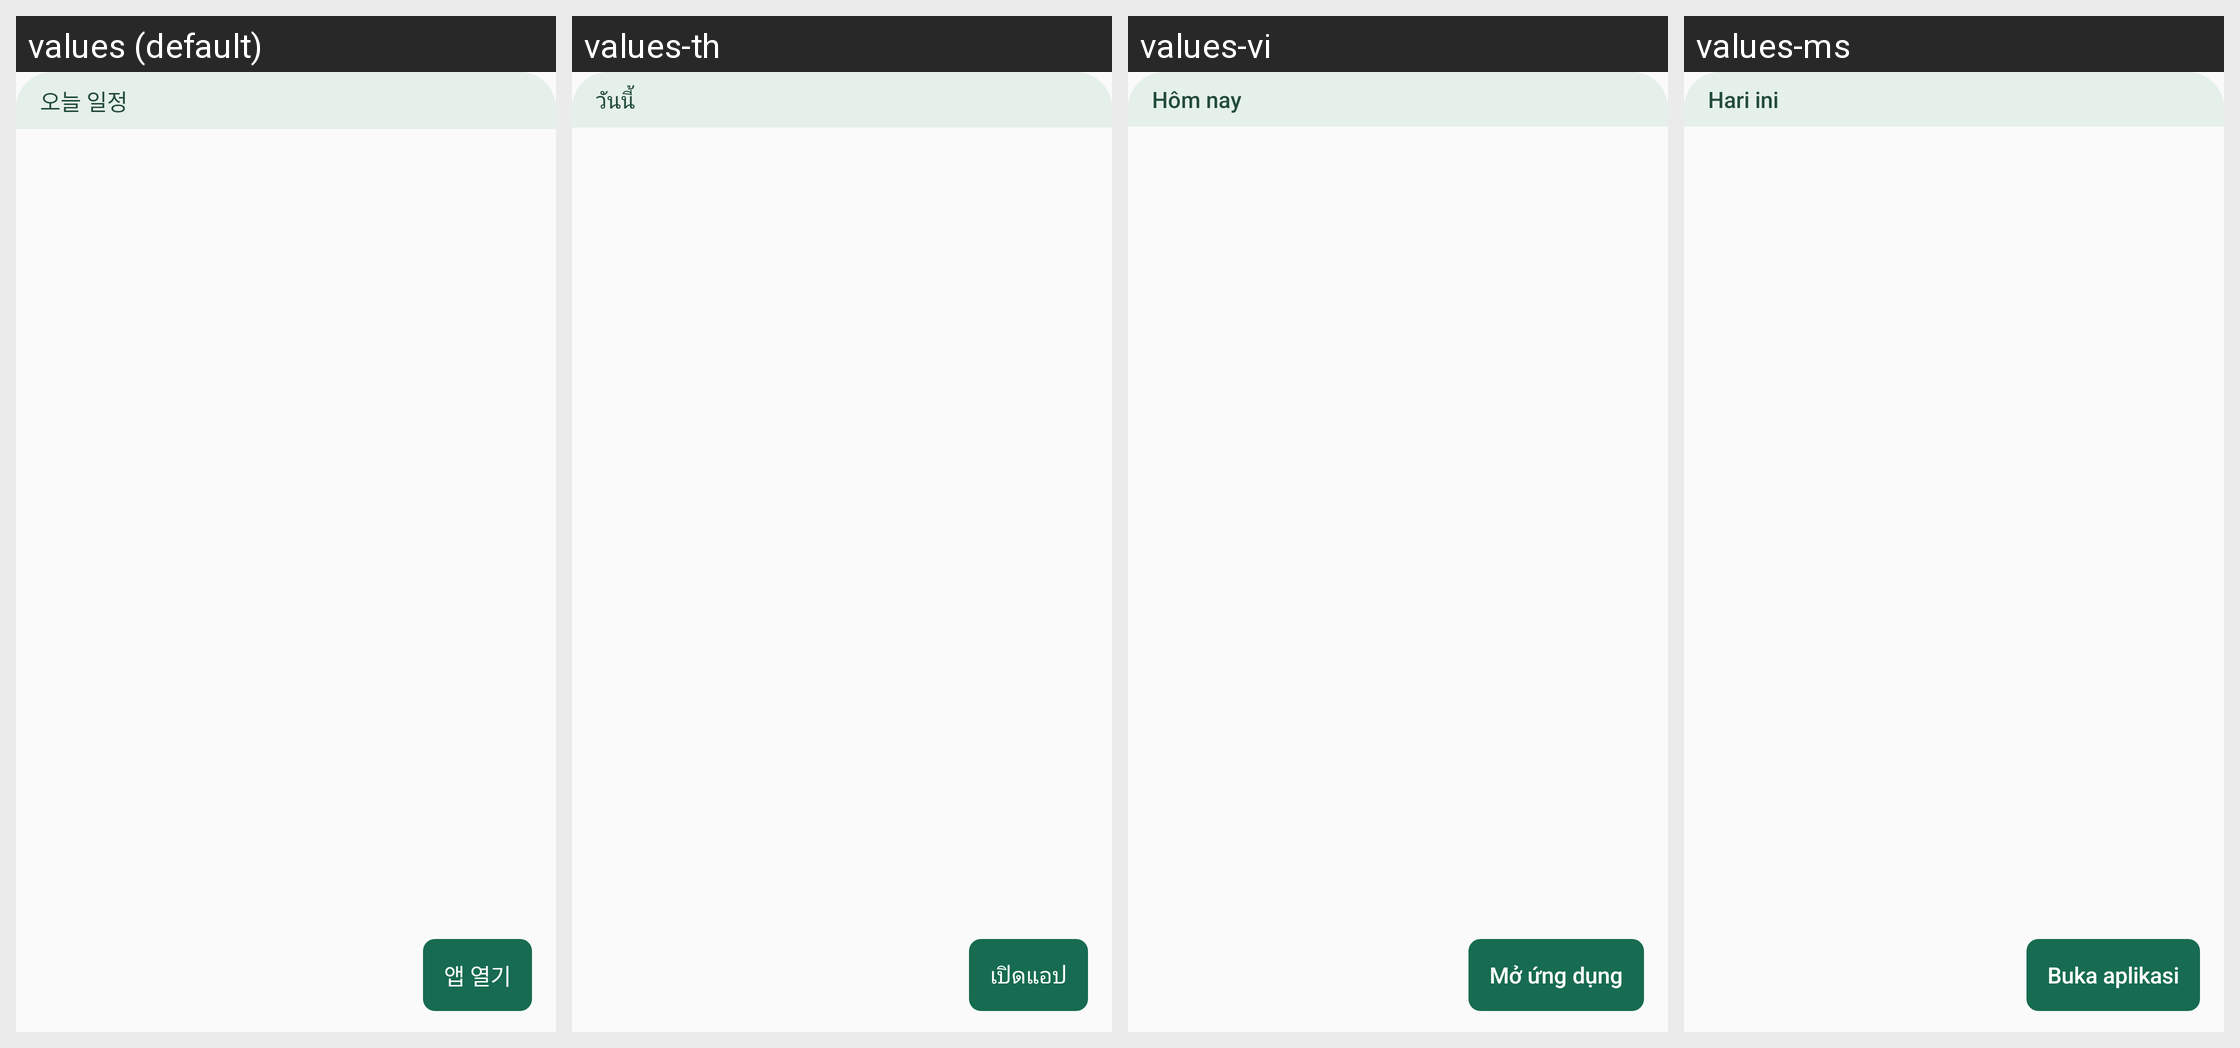

Strings drawn on this Android screen and how each of the app's shown locales translates them:
Android screen res/layout/widget_today.xml rendered under 4 locales, left to right: values (default), values-th, values-vi, values-ms. Device: Nexus 5 (rendered at 1080×1920; each locale shown at half size, 540×960, under a caption strip naming it); theme AppTheme.
Other locales in the repository, not shown: values-en, values-in.
Strings drawn on this screen, with the default value and each locale's value (text and hints the layout hard-codes, and strings that could not be matched under every locale, appear in the picture but are not listed):

widget_header
  values: 오늘 일정
  values-th: วันนี้
  values-vi: Hôm nay
  values-ms: Hari ini

widget_action_open_app
  values: 앱 열기
  values-th: เปิดแอป
  values-vi: Mở ứng dụng
  values-ms: Buka aplikasi
